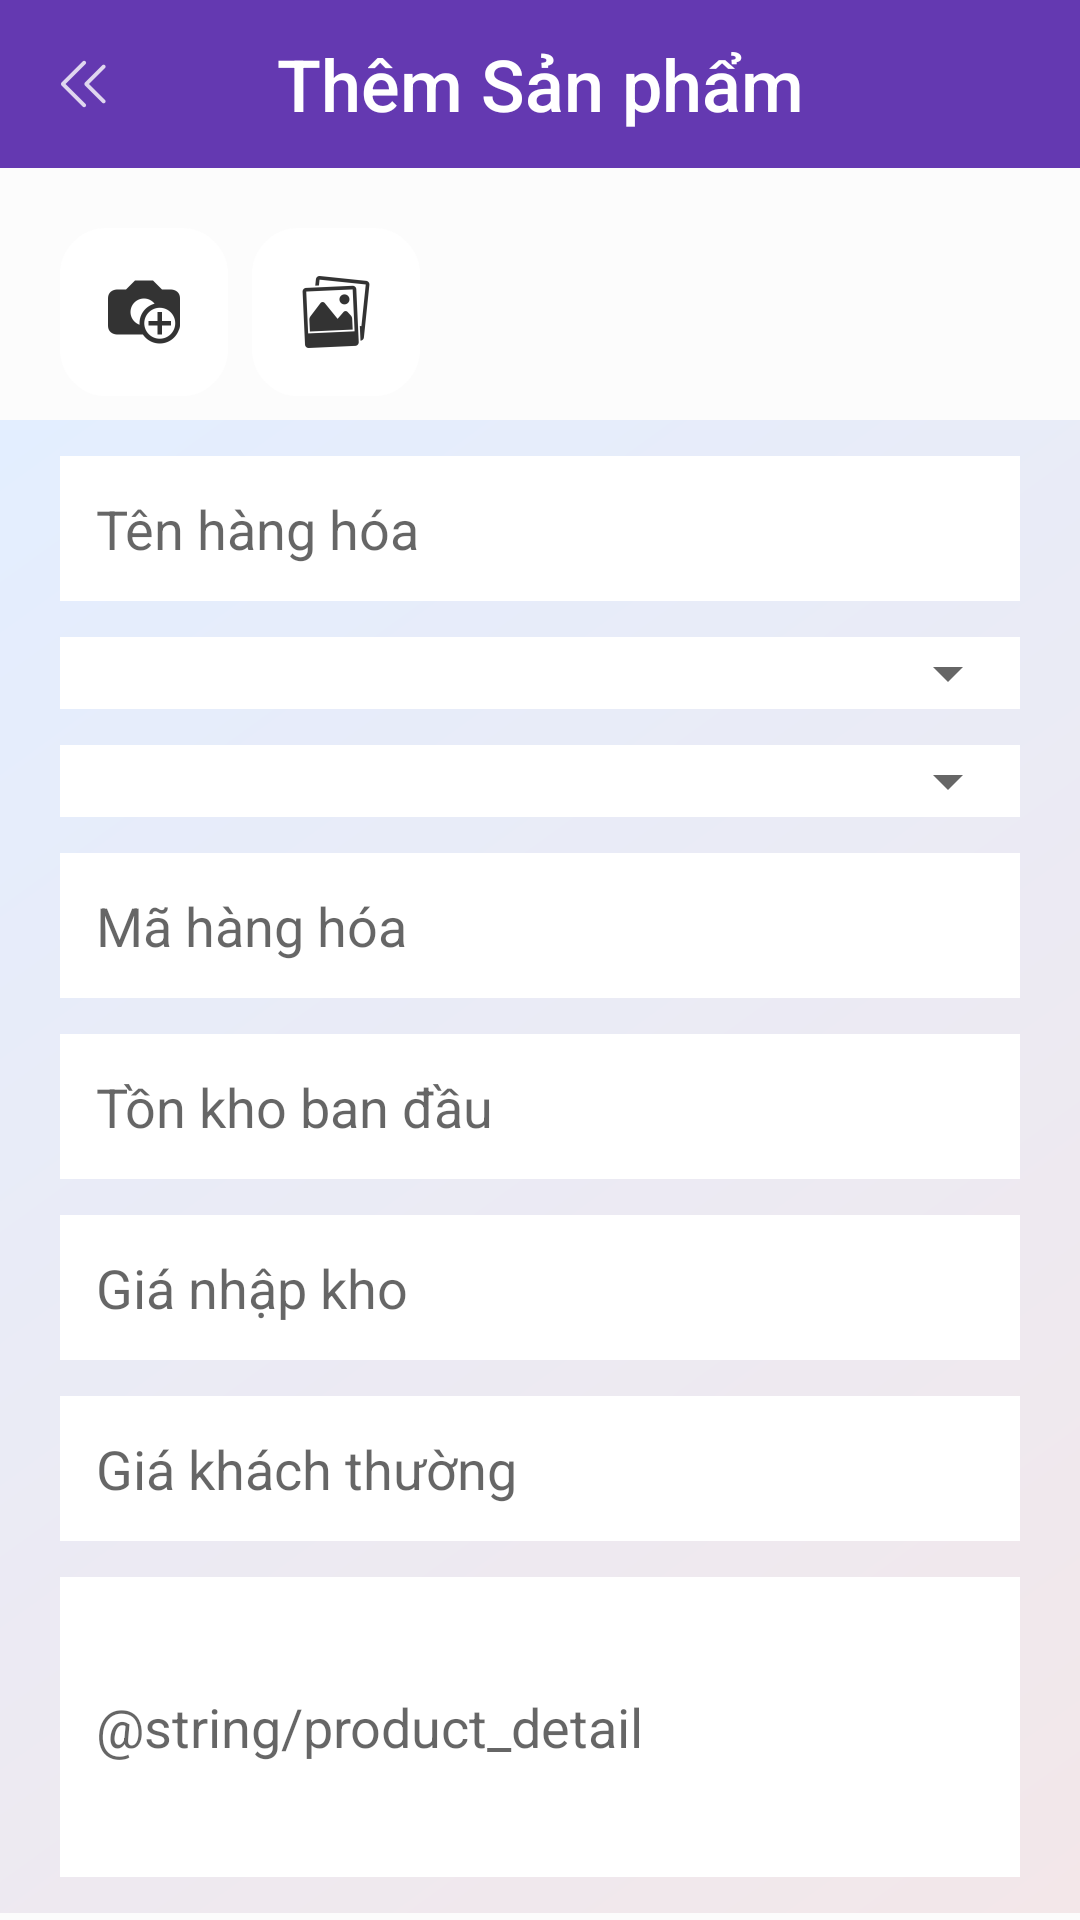

The Android layout XML behind this screen, and the referenced resources:
<!-- AndroidManifest.xml: application theme AppTheme -->
<!-- res/layout/activity_add_product.xml -->
<?xml version="1.0" encoding="utf-8"?>
<LinearLayout xmlns:android="http://schemas.android.com/apk/res/android"
    android:layout_width="match_parent"
    android:layout_height="match_parent"
    xmlns:app="http://schemas.android.com/apk/res-auto"
    android:orientation="vertical"
    android:background="@color/color_white_90">
    <android.support.v7.widget.Toolbar
        android:id="@+id/toolBarAddProduct"
        android:layout_width="match_parent"
        android:layout_height="wrap_content"
        android:layout_margin="0dp"
        android:padding="0dp"
        android:background="@color/colorPrimary"
        app:navigationIcon="@drawable/ic_back_list">

        <TextView
            android:layout_width="wrap_content"
            android:layout_height="wrap_content"
            android:text="@string/title_add_product"
            android:textSize="@dimen/text_size_title"
            style="@style/TextAppearance.AppCompat.Widget.ActionBar.Title.Inverse"
            android:layout_gravity="center"/>

    </android.support.v7.widget.Toolbar>

    <LinearLayout
        android:layout_width="match_parent"
        android:layout_height="wrap_content"
        android:orientation="horizontal">

        <HorizontalScrollView
            android:layout_width="match_parent"
            android:layout_height="wrap_content"
            android:scrollbars="none">

            <LinearLayout
                android:id="@+id/layoutImage"
                android:layout_width="match_parent"
                android:layout_height="wrap_content"
                android:orientation="horizontal">

                <ImageView
                    android:id="@+id/btnCamera"
                    android:layout_width="wrap_content"
                    android:layout_height="wrap_content"
                    android:layout_marginBottom="@dimen/margin_vertical"
                    android:layout_marginLeft="@dimen/margin"
                    android:layout_marginRight="@dimen/margin_vertical"
                    android:layout_marginTop="@dimen/margin"
                    android:background="@drawable/button_background_white"
                    android:padding="@dimen/padding"
                    android:src="@drawable/ic_image_add" />

                <ImageView
                    android:id="@+id/btnPhoto"
                    android:layout_width="wrap_content"
                    android:layout_height="wrap_content"
                    android:layout_marginBottom="@dimen/margin_vertical"
                    android:layout_marginRight="@dimen/margin_vertical"
                    android:layout_marginTop="@dimen/margin"
                    android:background="@drawable/button_background_white"
                    android:padding="@dimen/padding"
                    android:src="@drawable/ic_image_add_2" />
            </LinearLayout>
        </HorizontalScrollView>
    </LinearLayout>

    <ScrollView
        android:layout_width="match_parent"
        android:layout_height="wrap_content">

        <LinearLayout
            android:layout_width="match_parent"
            android:layout_height="match_parent"
            android:background="@drawable/background_color_gradient"
            android:orientation="vertical">
            <LinearLayout
                android:orientation="horizontal"
                android:layout_width="match_parent"
                android:layout_height="wrap_content"
                android:paddingTop="@dimen/padding">
                <EditText
                    android:id="@+id/txtProductName"
                    android:hint="@string/product_name"
                    android:layout_width="match_parent"
                    android:layout_height="wrap_content"
                    android:textSize="@dimen/text_size"
                    android:layout_marginLeft="@dimen/margin"
                    android:layout_marginRight="@dimen/margin"
                    android:padding="@dimen/padding"
                    android:background="@color/color_white"/>
            </LinearLayout>
            <LinearLayout
                android:orientation="horizontal"
                android:layout_width="match_parent"
                android:layout_height="wrap_content"
                android:background="@color/color_white"
                android:layout_marginLeft="@dimen/margin"
                android:layout_marginRight="@dimen/margin"
                android:layout_marginTop="@dimen/padding">
                <Spinner
                    android:id="@+id/spProductCategory"
                    android:layout_width="match_parent"
                    android:layout_height="wrap_content" />
            </LinearLayout>
            <LinearLayout
                android:orientation="horizontal"
                android:layout_width="match_parent"
                android:layout_height="wrap_content"
                android:background="@color/color_white"
                android:layout_marginLeft="@dimen/margin"
                android:layout_marginRight="@dimen/margin"
                android:layout_marginTop="@dimen/padding">
                <Spinner
                    android:id="@+id/spProductBrand"
                    android:layout_width="match_parent"
                    android:layout_height="wrap_content"
                    android:textSize="18dp" />
            </LinearLayout>

            <LinearLayout
                android:orientation="horizontal"
                android:layout_width="match_parent"
                android:layout_height="wrap_content"
                android:paddingTop="@dimen/padding">
                <EditText
                    android:id="@+id/txtProductId"
                    android:hint="@string/product_id"
                    android:layout_width="match_parent"
                    android:layout_height="wrap_content"
                    android:textSize="@dimen/text_size"
                    android:ems="10"
                    android:maxLines="1"
                    android:inputType="numberDecimal"
                    android:layout_marginLeft="@dimen/margin"
                    android:layout_marginRight="@dimen/margin"
                    android:padding="@dimen/padding"
                    android:background="@color/color_white"/>
            </LinearLayout>
            <LinearLayout
                android:orientation="horizontal"
                android:layout_width="match_parent"
                android:layout_height="wrap_content"
                android:paddingTop="@dimen/padding">
                <EditText
                    android:id="@+id/txtProductInventory"
                    android:hint="@string/product_inventory"
                    android:layout_width="match_parent"
                    android:layout_height="wrap_content"
                    android:textSize="@dimen/text_size"
                    android:ems="10"
                    android:maxLines="1"
                    android:inputType="numberDecimal"
                    android:layout_marginLeft="@dimen/margin"
                    android:layout_marginRight="@dimen/margin"
                    android:padding="@dimen/padding"
                    android:background="@color/color_white"/>
            </LinearLayout>
            <LinearLayout
                android:orientation="horizontal"
                android:layout_width="match_parent"
                android:layout_height="wrap_content"
                android:paddingTop="@dimen/padding">
                <EditText
                    android:id="@+id/txtProductPriceInventory"
                    android:hint="@string/product_inventory_price"
                    android:layout_width="match_parent"
                    android:layout_height="wrap_content"
                    android:textSize="@dimen/text_size"
                    android:ems="10"
                    android:maxLines="1"
                    android:inputType="numberDecimal"
                    android:layout_marginLeft="@dimen/margin"
                    android:layout_marginRight="@dimen/margin"
                    android:padding="@dimen/padding"
                    android:background="@color/color_white"/>
            </LinearLayout>
            <LinearLayout
                android:orientation="horizontal"
                android:layout_width="match_parent"
                android:layout_height="wrap_content"
                android:paddingTop="@dimen/padding">
                <EditText
                    android:id="@+id/txtProductPrice"
                    android:hint="@string/product_price"
                    android:layout_width="match_parent"
                    android:layout_height="wrap_content"
                    android:textSize="@dimen/text_size"
                    android:ems="10"
                    android:maxLines="1"
                    android:inputType="numberDecimal"
                    android:layout_marginLeft="@dimen/margin"
                    android:layout_marginRight="@dimen/margin"
                    android:padding="@dimen/padding"
                    android:background="@color/color_white"/>
            </LinearLayout>
            <LinearLayout
                android:orientation="horizontal"
                android:layout_width="match_parent"
                android:layout_height="wrap_content"
                android:paddingTop="@dimen/padding"
                android:paddingBottom="@dimen/padding">
                <EditText
                    android:id="@+id/txtDetail"
                    android:hint="@string/product_detail"
                    android:layout_width="match_parent"
                    android:layout_height="wrap_content"
                    android:textSize="@dimen/text_size"
                    android:ems="10"
                    android:minHeight="100dp"
                    android:inputType="textMultiLine"
                    android:layout_marginLeft="@dimen/margin"
                    android:layout_marginRight="@dimen/margin"
                    android:padding="@dimen/padding"
                    android:background="@color/color_white"/>
          </LinearLayout>
        </LinearLayout>
    </ScrollView>
</LinearLayout>
<!-- resources referenced by this layout -->
<resources>
  <color name="colorPrimary">#6439b1</color>
  <color name="color_white">#FFf</color>
  <color name="color_white_90">#90ffffff</color>
  <dimen name="margin">20dp</dimen>
  <dimen name="margin_vertical">8dp</dimen>
  <dimen name="padding">12dp</dimen>
  <dimen name="text_size">18sp</dimen>
  <dimen name="text_size_title">24sp</dimen>
  <!-- drawable background_color_gradient (drawable) -->
  <?xml version="1.0" encoding="utf-8"?>
  <shape xmlns:android="http://schemas.android.com/apk/res/android">
      <gradient
          android:startColor="#f3e7e9"
          android:endColor="#e3eeff"
          android:angle="135"/>
      
          
          
          
          
      <corners android:radius="0dp"/>
  
  
  </shape>
  <!-- drawable button_background_white (drawable) -->
  <?xml version="1.0" encoding="utf-8"?>
  <shape xmlns:android="http://schemas.android.com/apk/res/android">
      <stroke
          android:width="1dp"
          android:color="#fff"/>
      <corners
          android:radius="15dp" />
  
      <padding
          android:left="1dp"
          android:right="1dp"
          android:top="1dp"
          android:bottom="1dp"/>
  
      <solid android:color="#fff"/>
  
  </shape>
  <!-- drawable ic_back_list: png bitmap (drawable-hdpi, 267 bytes) -->
  <!-- drawable ic_image_add: png bitmap (drawable-hdpi, 624 bytes) -->
  <!-- drawable ic_image_add_2: png bitmap (drawable-hdpi, 1082 bytes) -->
  <string name="product_id">Mã hàng hóa</string>
  <string name="product_inventory">Tồn kho ban đầu</string>
  <string name="product_inventory_price">Giá nhập kho</string>
  <string name="product_name">Tên hàng hóa</string>
  <string name="product_price">Giá khách thường</string>
  <string name="title_add_product">Thêm Sản phẩm</string>
  <style name="AppTheme" parent="Theme.AppCompat.Light.DarkActionBar">
          
          <item name="colorPrimary">@color/colorPrimary</item>
          <item name="colorPrimaryDark">@color/colorPrimaryDark</item>
          <item name="colorAccent">@color/colorAccent</item>
      </style>
  <color name="colorPrimaryDark">#6538b0</color>
  <color name="colorAccent">#f58d6f</color>
</resources>
